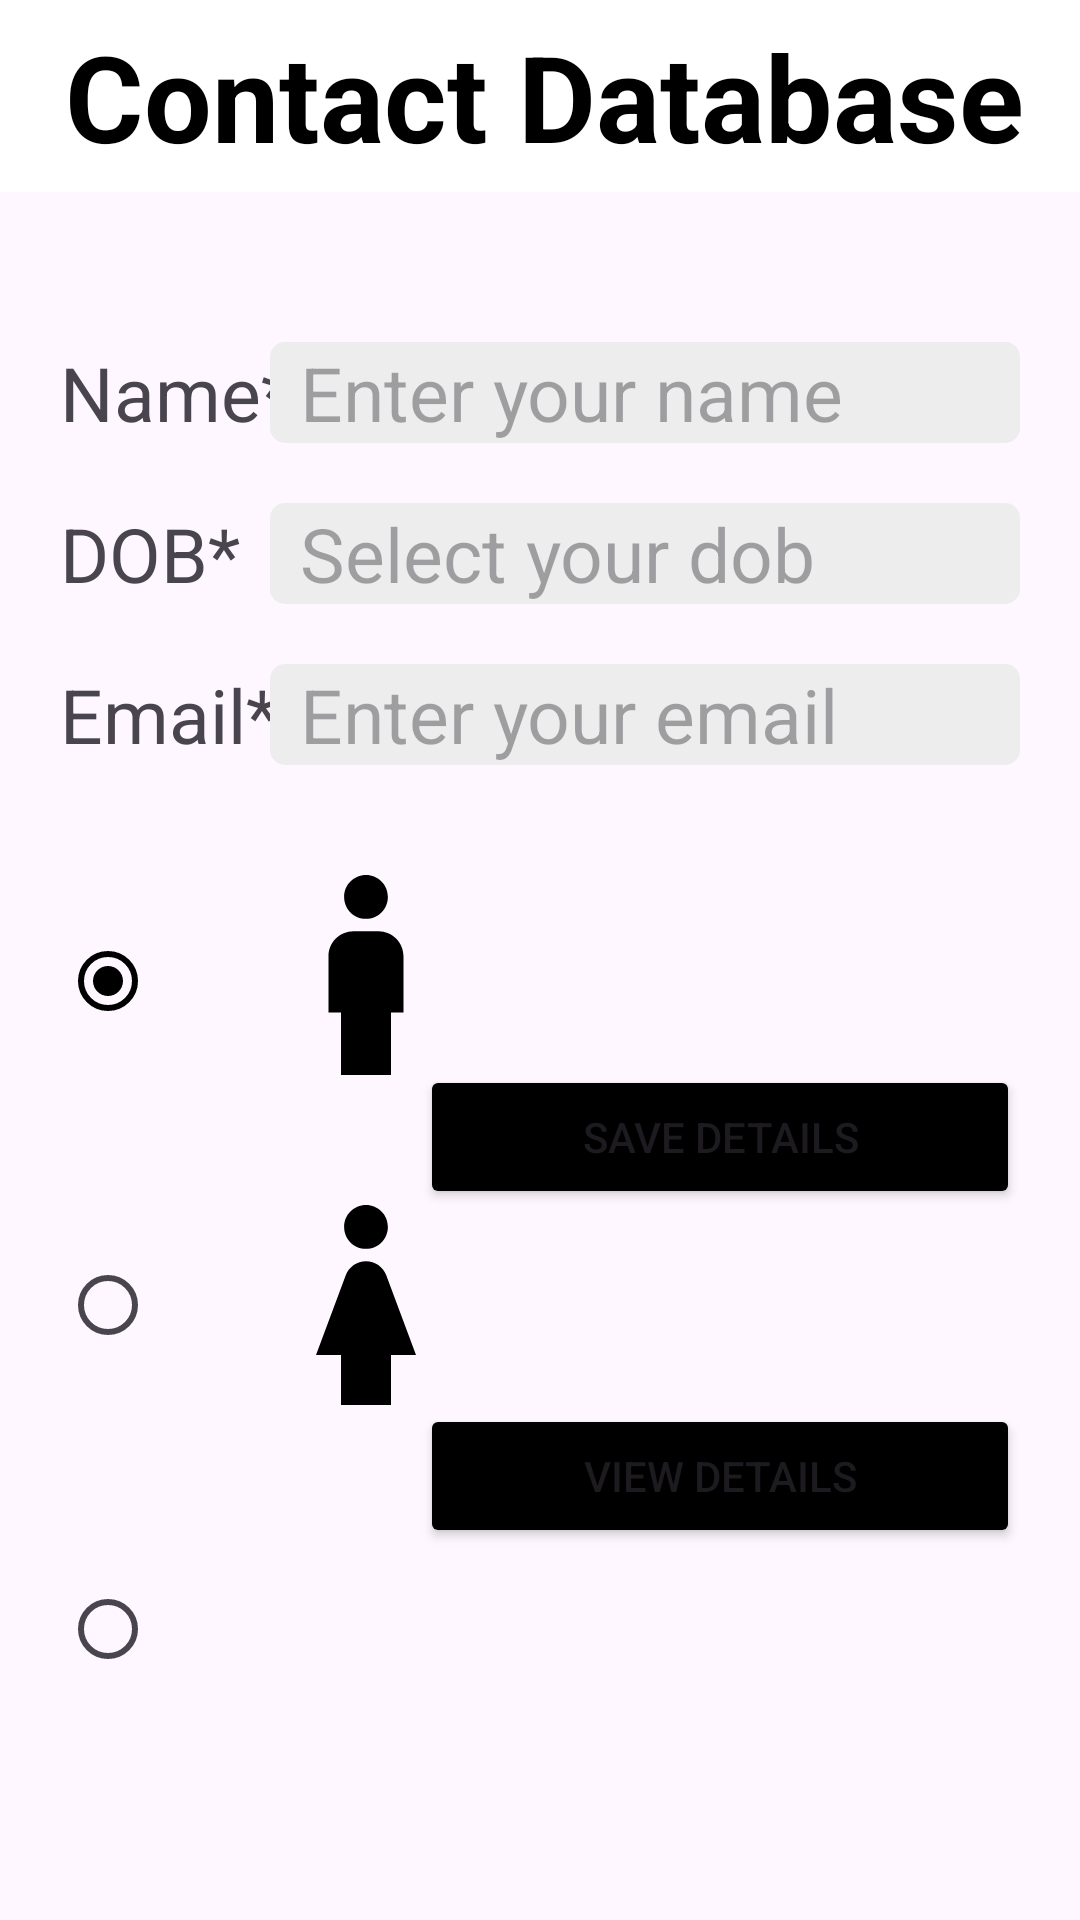

The Android layout XML behind this screen, and the referenced resources:
<!-- AndroidManifest.xml: application theme Theme.LogBook3 -->
<!-- res/layout/activity_main.xml -->
<?xml version="1.0" encoding="utf-8"?>
<androidx.constraintlayout.widget.ConstraintLayout xmlns:android="http://schemas.android.com/apk/res/android"
    xmlns:app="http://schemas.android.com/apk/res-auto"
    xmlns:tools="http://schemas.android.com/tools"
    android:layout_width="match_parent"
    android:layout_height="match_parent"
    tools:context=".MainActivity">

    <androidx.appcompat.widget.Toolbar
        android:id="@+id/toolbar"
        android:layout_width="match_parent"
        android:layout_height="wrap_content"
        android:background="@color/white"
        android:minHeight="?attr/actionBarSize"
        android:theme="?attr/actionBarTheme"
        app:layout_constraintEnd_toEndOf="parent"
        app:layout_constraintStart_toStartOf="parent"
        app:layout_constraintTop_toTopOf="parent">
        <include layout="@layout/custom_toolbar_main" />
    </androidx.appcompat.widget.Toolbar>

    <ImageView
        android:id="@+id/otherImg"
        android:layout_width="100dp"
        android:layout_height="100dp"
        android:layout_marginStart="20dp"
        android:layout_marginTop="10dp"
        android:src="@drawable/ic_android"
        app:layout_constraintStart_toEndOf="@+id/radioGroup"
        app:layout_constraintTop_toBottomOf="@+id/girlImg"
        android:contentDescription="@string/android" />

    <ImageView
        android:id="@+id/boyImg"
        android:layout_width="100dp"
        android:layout_height="100dp"
        android:layout_marginStart="20dp"
        android:layout_marginTop="20dp"
        android:src="@drawable/ic_boy"
        app:layout_constraintStart_toEndOf="@+id/radioGroup"
        app:layout_constraintTop_toBottomOf="@+id/email_tv"
        android:contentDescription="@string/boy" />

    <ImageView
        android:id="@+id/girlImg"
        android:layout_width="100dp"
        android:layout_height="100dp"
        android:layout_marginStart="20dp"
        android:layout_marginTop="10dp"
        android:src="@drawable/ic_girl"
        app:layout_constraintStart_toEndOf="@+id/radioGroup"
        app:layout_constraintTop_toBottomOf="@+id/boyImg"
        android:contentDescription="@string/girl" />

    <TextView
        android:id="@+id/name_tv"
        android:layout_width="100dp"
        android:layout_height="wrap_content"
        android:layout_marginStart="20dp"
        android:layout_marginTop="50dp"
        android:text="@string/name"
        android:textSize="25sp"
        app:layout_constraintStart_toStartOf="parent"
        app:layout_constraintTop_toBottomOf="@+id/toolbar" />

    <TextView
        android:id="@+id/dob_tv"
        android:layout_width="100dp"
        android:layout_height="wrap_content"
        android:layout_marginStart="20dp"
        android:layout_marginTop="20dp"
        android:text="@string/dob"
        android:textSize="25sp"
        app:layout_constraintStart_toStartOf="parent"
        app:layout_constraintTop_toBottomOf="@+id/name_tv" />

    <TextView
        android:id="@+id/email_tv"
        android:layout_width="100dp"
        android:layout_height="wrap_content"
        android:layout_marginStart="20dp"
        android:layout_marginTop="20dp"
        android:text="@string/email"
        android:textSize="25sp"
        app:layout_constraintStart_toStartOf="parent"
        app:layout_constraintTop_toBottomOf="@+id/dob_tv" />

    <EditText
        android:id="@+id/name_input"
        android:layout_width="250dp"
        android:layout_height="wrap_content"
        android:layout_marginTop="50dp"
        android:layout_marginEnd="20dp"
        android:background="@drawable/rounded_border_bg"
        android:ems="10"
        android:hint="@string/enter_your_name"
        android:inputType="text"
        android:paddingStart="10sp"
        android:paddingEnd="10sp"
        android:textColor="#b5b5b5"
        android:textSize="25sp"
        app:layout_constraintEnd_toEndOf="parent"
        app:layout_constraintTop_toBottomOf="@+id/toolbar"
        android:autofillHints="" />

    <TextView
        android:id="@+id/dob_control"
        android:layout_width="250dp"
        android:layout_height="wrap_content"
        android:layout_marginTop="20dp"
        android:layout_marginEnd="20dp"
        android:ems="10"
        android:paddingStart="10sp"
        android:paddingEnd="10sp"
        android:textSize="25sp"
        android:hint="@string/select_your_dob"
        android:textColor="#b5b5b5"
        android:background="@drawable/rounded_border_bg"
        app:layout_constraintEnd_toEndOf="parent"
        app:layout_constraintTop_toBottomOf="@+id/name_input" />

    <EditText
        android:id="@+id/email_input"
        android:layout_width="250dp"
        android:layout_height="wrap_content"
        android:layout_marginTop="20dp"
        android:layout_marginEnd="20dp"
        android:ems="10"
        android:paddingStart="10sp"
        android:paddingEnd="10sp"
        android:textSize="25sp"
        android:hint="@string/enter_your_email"
        android:textColor="#b5b5b5"
        android:background="@drawable/rounded_border_bg"
        android:inputType="textEmailAddress"
        app:layout_constraintEnd_toEndOf="parent"
        app:layout_constraintTop_toBottomOf="@+id/dob_control" />

    <RadioGroup
        android:id="@+id/radioGroup"
        android:layout_width="32dp"
        android:layout_height="320dp"
        android:layout_marginStart="20dp"
        android:layout_marginTop="20dp"
        android:gravity="center_vertical"
        android:orientation="vertical"
        app:layout_constraintStart_toStartOf="parent"
        app:layout_constraintTop_toBottomOf="@+id/email_tv">

        <RadioButton
            android:id="@+id/boy_rb"
            android:layout_width="match_parent"
            android:layout_height="wrap_content"
            android:checked="true"
            android:layout_marginBottom="60dp" />

        <RadioButton
            android:id="@+id/girl_rb"
            android:layout_width="match_parent"
            android:layout_height="wrap_content" />

        <RadioButton
            android:id="@+id/android_rb"
            android:layout_width="match_parent"
            android:layout_height="wrap_content"
            android:layout_marginTop="60dp" />
    </RadioGroup>

    <Button
        android:id="@+id/save_btn"
        android:layout_width="200dp"
        android:layout_height="wrap_content"
        android:layout_marginTop="100dp"
        android:layout_marginEnd="20dp"
        android:text="@string/save_details"
        android:backgroundTint="@color/black"
        app:layout_constraintEnd_toEndOf="parent"
        app:layout_constraintTop_toBottomOf="@+id/email_input" />

    <Button
        android:id="@+id/view_btn"
        android:layout_width="200dp"
        android:layout_height="wrap_content"
        android:layout_marginTop="65dp"
        android:layout_marginEnd="20dp"
        android:text="@string/view_details"
        android:backgroundTint="@color/black"
        app:layout_constraintEnd_toEndOf="parent"
        app:layout_constraintTop_toBottomOf="@+id/save_btn" />
</androidx.constraintlayout.widget.ConstraintLayout>
<!-- res/layout/custom_toolbar_main.xml (included above) -->
<?xml version="1.0" encoding="utf-8"?>
<androidx.constraintlayout.widget.ConstraintLayout xmlns:android="http://schemas.android.com/apk/res/android"
    xmlns:app="http://schemas.android.com/apk/res-auto"
    android:layout_width="match_parent"
    android:layout_height="match_parent">

    <TextView
        android:id="@+id/toolbar_title"
        android:layout_width="wrap_content"
        android:layout_height="wrap_content"
        android:textAlignment="center"
        android:layout_marginEnd="13dp"
        android:text="@string/app_name"
        android:textColor="@color/black"
        android:textSize="40sp"
        android:textStyle="bold"
        app:layout_constraintEnd_toEndOf="parent"
        app:layout_constraintStart_toStartOf="parent"
        app:layout_constraintTop_toTopOf="parent" />

</androidx.constraintlayout.widget.ConstraintLayout>
<!-- resources referenced by this layout -->
<resources>
  <!-- drawable ic_boy (drawable) -->
  <vector android:height="100dp" android:tint="#000000"
      android:viewportHeight="24" android:viewportWidth="24"
      android:width="100dp" xmlns:android="http://schemas.android.com/apk/res/android">
      <path android:fillColor="@android:color/white" android:pathData="M12,7.5c0.97,0 1.75,-0.78 1.75,-1.75S12.97,4 12,4s-1.75,0.78 -1.75,1.75S11.03,7.5 12,7.5zM14,20v-5h1v-4.5c0,-1.1 -0.9,-2 -2,-2h-2c-1.1,0 -2,0.9 -2,2V15h1v5H14z"/>
  </vector>
  <!-- drawable ic_girl (drawable) -->
  <vector android:height="100dp" android:tint="#000000"
      android:viewportHeight="24" android:viewportWidth="24"
      android:width="100dp" xmlns:android="http://schemas.android.com/apk/res/android">
      <path android:fillColor="@android:color/white" android:pathData="M12,7.5c0.97,0 1.75,-0.78 1.75,-1.75S12.97,4 12,4s-1.75,0.78 -1.75,1.75S11.03,7.5 12,7.5zM14,16v4h-4v-4H8l2.38,-6.38C10.63,8.95 11.28,8.5 12,8.5s1.37,0.45 1.62,1.12L16,16H14z"/>
  </vector>
  <!-- drawable rounded_border_bg (drawable) -->
  <?xml version="1.0" encoding="utf-8"?>
  <shape xmlns:android="http://schemas.android.com/apk/res/android">
      <solid android:color="#ededed" />
      <corners android:radius="5dp" />
  </shape>
  <string name="android">ANDROID</string>
  <string name="app_name">Contact Database</string>
  <string name="boy">BOY</string>
  <string name="dob">DOB*</string>
  <string name="email">Email*</string>
  <string name="enter_your_email">Enter your email</string>
  <string name="enter_your_name">Enter your name</string>
  <string name="girl">GIRL</string>
  <string name="name">Name*</string>
  <string name="save_details">Save Details</string>
  <string name="select_your_dob">Select your dob</string>
  <string name="view_details">View Details</string>
  <style name="Theme.LogBook3" parent="Base.Theme.LogBook3" />
  <style name="Base.Theme.LogBook3" parent="Theme.Material3.DayNight.NoActionBar">
          
          
          <item name="colorPrimary">@color/black</item>
      </style>
  <!-- not gathered from this repository: default colours our renderer supplied (Android Studio template values) -->
  <color name="black">#FF000000</color>
  <color name="white">#FFFFFFFF</color>
</resources>
